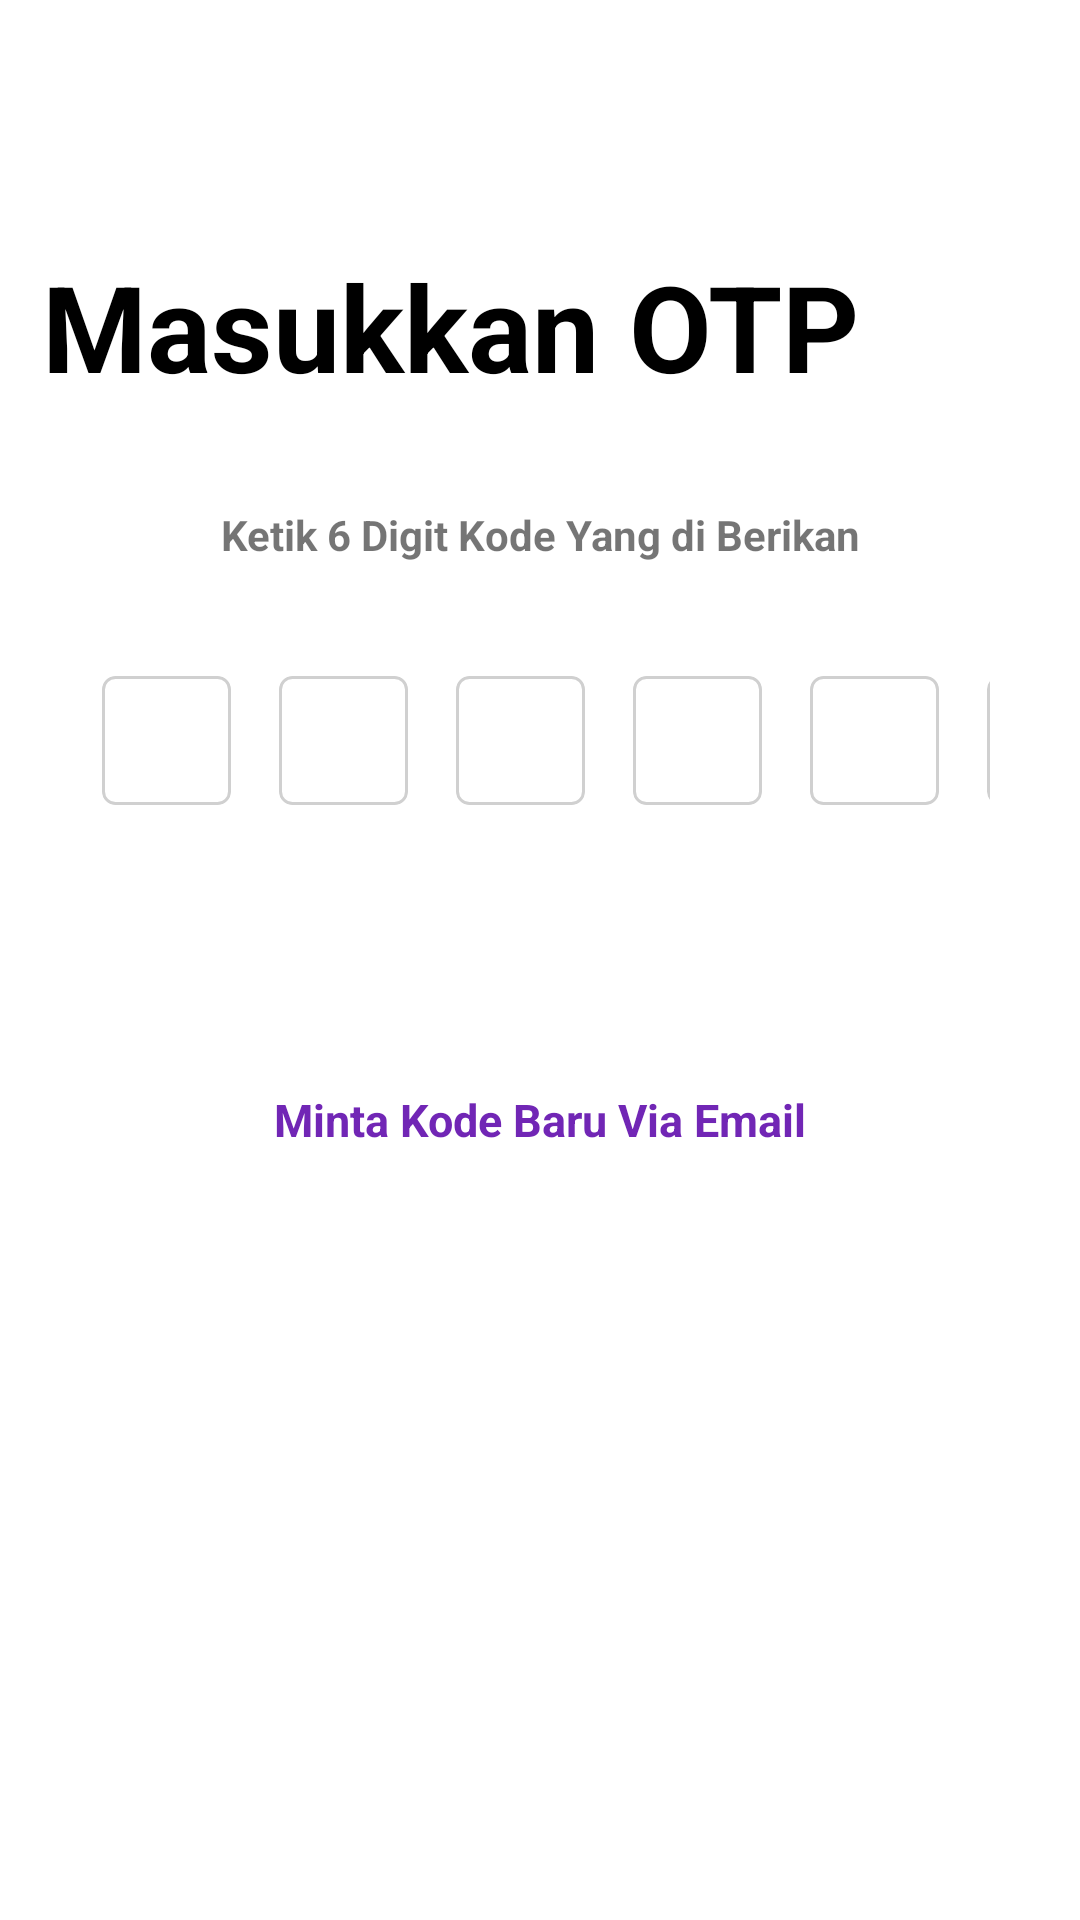

Layout XML and referenced resources for this Android screen:
<!-- AndroidManifest.xml: application theme Theme.FinalProject -->
<!-- res/layout/fragment_otp.xml -->
<?xml version="1.0" encoding="utf-8"?>
<androidx.constraintlayout.widget.ConstraintLayout
    xmlns:android="http://schemas.android.com/apk/res/android"
    xmlns:app="http://schemas.android.com/apk/res-auto"
    xmlns:tools="http://schemas.android.com/tools"
    android:layout_width="match_parent"
    android:layout_height="match_parent"
    tools:context=".view.User.OtpFragment"
    tools:ignore="Overdraw">

    <ImageView
        android:id="@+id/ivBack"
        android:layout_width="35dp"
        android:layout_height="35dp"
        android:layout_marginStart="10dp"
        android:layout_marginTop="15dp"
        android:src="@drawable/baseline_arrow_back_24"
        app:layout_constraintStart_toStartOf="parent"
        app:layout_constraintTop_toTopOf="parent"
        tools:ignore="ContentDescription" />

    <TextView
        android:id="@+id/tvOtp"
        android:layout_width="match_parent"
        android:layout_height="wrap_content"
        android:layout_alignParentLeft="true"
        android:layout_marginStart="14dp"
        android:layout_marginEnd="14dp"
        android:layout_marginTop="82dp"
        android:layout_marginBottom="20dp"
        android:text="Masukkan OTP"
        android:textColor="@color/black"
        android:textSize="40sp"
        android:textStyle="bold"
        app:layout_constraintStart_toStartOf="parent"
        app:layout_constraintTop_toTopOf="parent"
        tools:ignore="MissingConstraints,RtlHardcoded" />

    <TextView
        android:id="@+id/ketik_6_dig"
        android:layout_width="330dp"
        android:layout_height="40dp"
        android:layout_marginStart="40dp"
        android:layout_marginTop="23dp"
        android:layout_marginEnd="40dp"
        android:gravity="center"
        android:textStyle="bold"
        android:lineSpacingExtra="-1sp"
        android:text="Ketik 6 Digit Kode Yang di Berikan"
        app:layout_constraintEnd_toEndOf="parent"
        app:layout_constraintStart_toStartOf="parent"
        app:layout_constraintTop_toBottomOf="@+id/tvOtp"
        tools:ignore="MissingConstraints" />

    <LinearLayout
        android:id="@+id/Otp"
        android:layout_width="match_parent"
        android:layout_height="wrap_content"
        android:layout_marginStart="24dp"
        android:layout_marginTop="27dp"
        android:layout_marginEnd="30dp"
        android:orientation="horizontal"
        app:layout_constraintTop_toBottomOf="@+id/ketik_6_dig"
        app:layout_constraintStart_toStartOf="parent"
        app:layout_constraintEnd_toEndOf="parent">

        <EditText
            android:layout_width="43dp"
            android:layout_height="43dp"
            android:layout_marginStart="10dp"
            android:background="@drawable/edittext_background"
            android:backgroundTint="@color/neutral_02"
            android:clipToOutline="true"
            android:inputType="number"
            tools:ignore="Autofill,LabelFor,SpeakableTextPresentCheck,TouchTargetSizeCheck,UnusedAttribute" />

        <EditText
            android:layout_width="43dp"
            android:layout_height="43dp"
            android:layout_marginStart="16dp"
            android:background="@drawable/edittext_background"
            android:backgroundTint="@color/neutral_02"
            android:clipToOutline="true"
            android:inputType="number"
            tools:ignore="Autofill,LabelFor,SpeakableTextPresentCheck,TouchTargetSizeCheck,UnusedAttribute" />

        <EditText
            android:layout_width="43dp"
            android:layout_height="43dp"
            android:layout_marginStart="16dp"
            android:background="@drawable/edittext_background"
            android:backgroundTint="@color/neutral_02"
            android:clipToOutline="true"
            android:inputType="number"
            tools:ignore="Autofill,LabelFor,SpeakableTextPresentCheck,TouchTargetSizeCheck,UnusedAttribute" />

        <EditText
            android:layout_width="43dp"
            android:layout_height="43dp"
            android:layout_marginStart="16dp"
            android:background="@drawable/edittext_background"
            android:backgroundTint="@color/neutral_02"
            android:clipToOutline="true"
            android:inputType="number"
            tools:ignore="Autofill,LabelFor,SpeakableTextPresentCheck,TouchTargetSizeCheck,UnusedAttribute" />

        <EditText
            android:layout_width="43dp"
            android:layout_height="43dp"
            android:layout_marginStart="16dp"
            android:background="@drawable/edittext_background"
            android:backgroundTint="@color/neutral_02"
            android:clipToOutline="true"
            android:inputType="number"
            tools:ignore="Autofill,LabelFor,SpeakableTextPresentCheck,TouchTargetSizeCheck,UnusedAttribute" />

        <EditText
            android:layout_width="43dp"
            android:layout_height="43dp"
            android:layout_marginStart="16dp"
            android:background="@drawable/edittext_background"
            android:backgroundTint="@color/neutral_02"
            android:clipToOutline="true"
            android:inputType="number"
            tools:ignore="Autofill,LabelFor,SpeakableTextPresentCheck,TouchTargetSizeCheck,UnusedAttribute" />

    </LinearLayout>


    <TextView
        android:id="@+id/tvMintaKode"
        android:layout_width="330dp"
        android:layout_height="40dp"
        android:layout_marginStart="40dp"
        android:layout_marginTop="85dp"
        android:layout_marginEnd="40dp"
        android:gravity="center"
        android:textSize="15sp"
        android:textColor="@color/purple"
        android:lineSpacingExtra="-1sp"
        android:textStyle="bold"
        android:text="Minta Kode Baru Via Email"
        app:layout_constraintEnd_toEndOf="parent"
        app:layout_constraintStart_toStartOf="parent"
        app:layout_constraintTop_toBottomOf="@+id/Otp"
        tools:ignore="MissingConstraints" />


</androidx.constraintlayout.widget.ConstraintLayout>
<!-- resources referenced by this layout -->
<resources>
  <color name="black">#FF000000</color>
  <color name="neutral_02">#D0D0D0</color>
  <color name="purple">#7126B5</color>
  <!-- drawable edittext_background (drawable) -->
  <shape xmlns:android="http://schemas.android.com/apk/res/android">
      <solid android:color="@android:color/transparent" />
      <stroke
          android:width="1dp"
          android:color="@color/border_color" />
      <corners android:radius="4dp" />
  </shape>
  <style name="Theme.FinalProject" parent="Base.Theme.FinalProject" />
  <color name="border_color">#CCCCCC</color>
  <style name="Base.Theme.FinalProject" parent="Theme.MaterialComponents.DayNight.NoActionBar">
          
          
  
      </style>
</resources>
